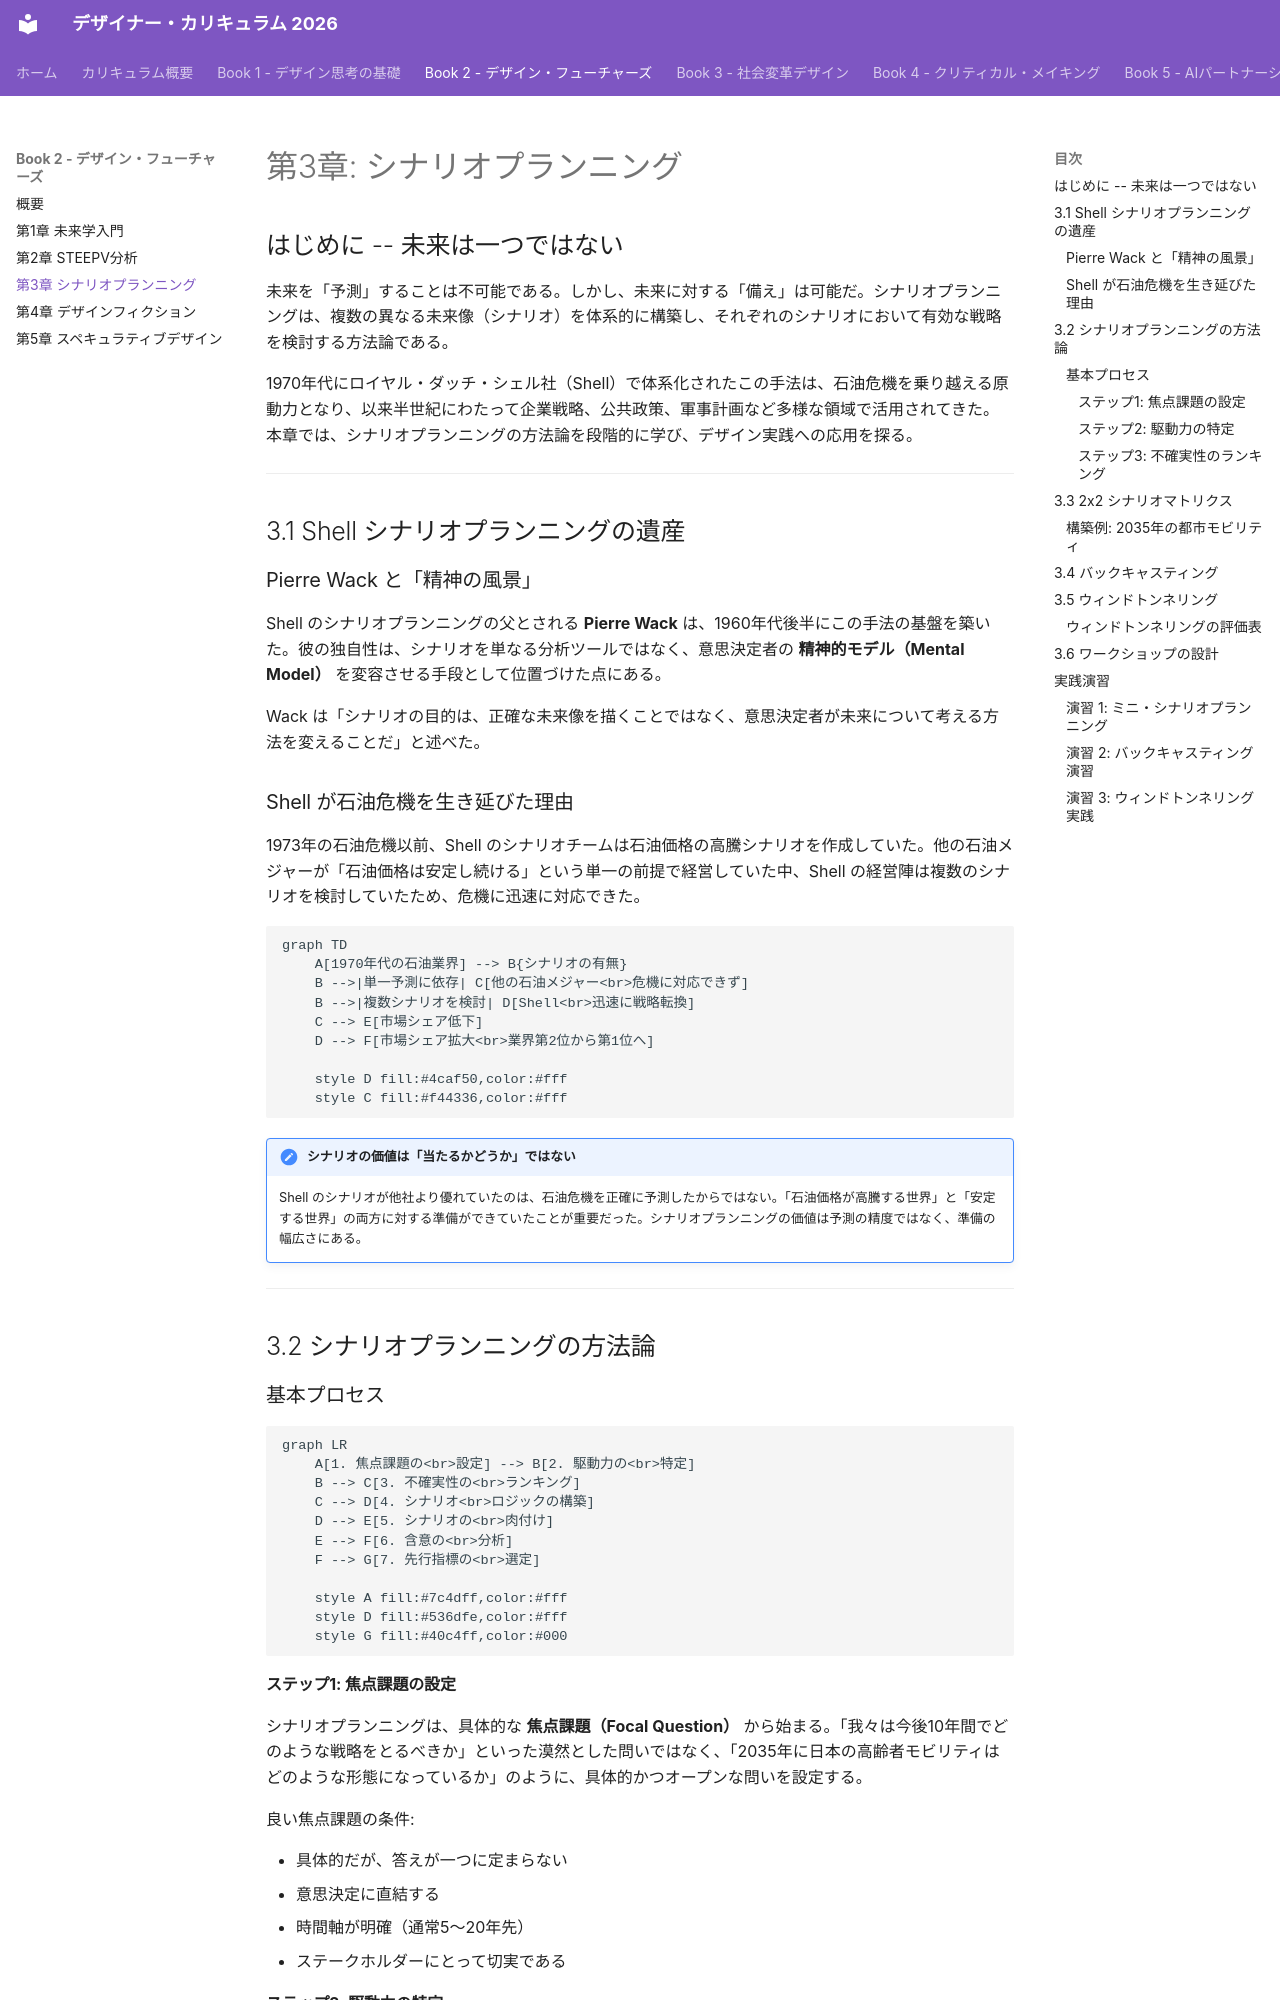

repository: Hide-nu/Designer-curriculum · page: books/02-design-futures/ch03-scenario-planning/index.html · generator: mkdocs

# 第3章: シナリオプランニング

## はじめに -- 未来は一つではない

未来を「予測」することは不可能である。しかし、未来に対する「備え」は可能だ。シナリオプランニングは、複数の異なる未来像（シナリオ）を体系的に構築し、それぞれのシナリオにおいて有効な戦略を検討する方法論である。

1970年代にロイヤル・ダッチ・シェル社（Shell）で体系化されたこの手法は、石油危機を乗り越える原動力となり、以来半世紀にわたって企業戦略、公共政策、軍事計画など多様な領域で活用されてきた。本章では、シナリオプランニングの方法論を段階的に学び、デザイン実践への応用を探る。

---

## 3.1 Shell シナリオプランニングの遺産

### Pierre Wack と「精神の風景」

Shell のシナリオプランニングの父とされる **Pierre Wack** は、1960年代後半にこの手法の基盤を築いた。彼の独自性は、シナリオを単なる分析ツールではなく、意思決定者の **精神的モデル（Mental Model）** を変容させる手段として位置づけた点にある。

Wack は「シナリオの目的は、正確な未来像を描くことではなく、意思決定者が未来について考える方法を変えることだ」と述べた。

### Shell が石油危機を生き延びた理由

1973年の石油危機以前、Shell のシナリオチームは石油価格の高騰シナリオを作成していた。他の石油メジャーが「石油価格は安定し続ける」という単一の前提で経営していた中、Shell の経営陣は複数のシナリオを検討していたため、危機に迅速に対応できた。

```mermaid
graph TD
    A[1970年代の石油業界] --> B{シナリオの有無}
    B -->|単一予測に依存| C[他の石油メジャー<br>危機に対応できず]
    B -->|複数シナリオを検討| D[Shell<br>迅速に戦略転換]
    C --> E[市場シェア低下]
    D --> F[市場シェア拡大<br>業界第2位から第1位へ]

    style D fill:#4caf50,color:#fff
    style C fill:#f44336,color:#fff
```

!!! note "シナリオの価値は「当たるかどうか」ではない"
    Shell のシナリオが他社より優れていたのは、石油危機を正確に予測したからではない。「石油価格が高騰する世界」と「安定する世界」の両方に対する準備ができていたことが重要だった。シナリオプランニングの価値は予測の精度ではなく、準備の幅広さにある。

---

## 3.2 シナリオプランニングの方法論

### 基本プロセス

```mermaid
graph LR
    A[1. 焦点課題の<br>設定] --> B[2. 駆動力の<br>特定]
    B --> C[3. 不確実性の<br>ランキング]
    C --> D[4. シナリオ<br>ロジックの構築]
    D --> E[5. シナリオの<br>肉付け]
    E --> F[6. 含意の<br>分析]
    F --> G[7. 先行指標の<br>選定]

    style A fill:#7c4dff,color:#fff
    style D fill:#536dfe,color:#fff
    style G fill:#40c4ff,color:#000
```

#### ステップ1: 焦点課題の設定

シナリオプランニングは、具体的な **焦点課題（Focal Question）** から始まる。「我々は今後10年間でどのような戦略をとるべきか」といった漠然とした問いではなく、「2035年に日本の高齢者モビリティはどのような形態になっているか」のように、具体的かつオープンな問いを設定する。

良い焦点課題の条件:

- 具体的だが、答えが一つに定まらない
- 意思決定に直結する
- 時間軸が明確（通常5〜20年先）
- ステークホルダーにとって切実である
